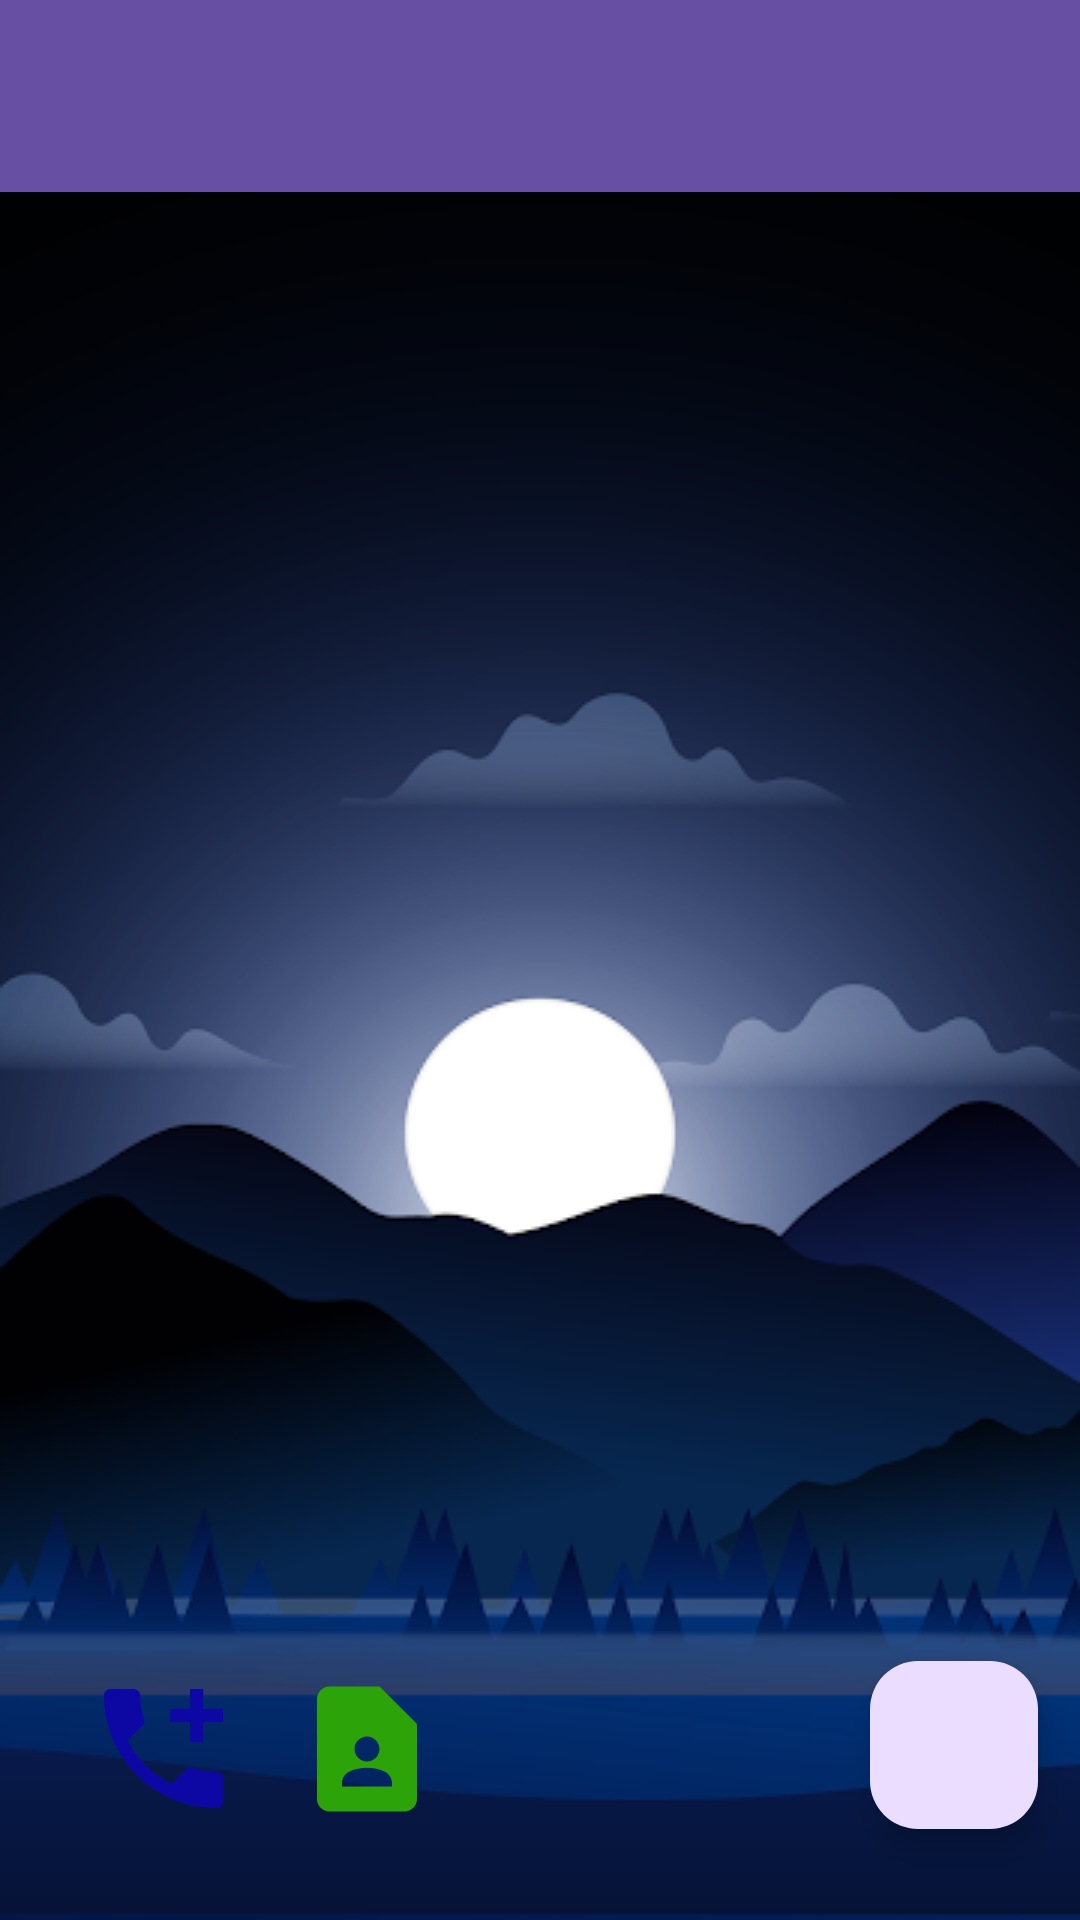

Here is an Android app screen rendered from its layout file. Give the layout XML and the strings, colors and styles it references.
<!-- AndroidManifest.xml: application theme Theme.MyApplication -->
<!-- res/layout/activity_login.xml -->
<?xml version="1.0" encoding="utf-8"?>
<androidx.constraintlayout.widget.ConstraintLayout
    xmlns:android="http://schemas.android.com/apk/res/android"
    xmlns:app="http://schemas.android.com/apk/res-auto"
    android:layout_width="match_parent"
    android:layout_height="match_parent"
    >

    <ImageView
        android:id="@+id/backgroundImage"
        android:layout_width="match_parent"
        android:layout_height="match_parent"
        android:scaleType="centerInside"
        android:src="@drawable/a"
        android:contentDescription="@string/background_image_description"
        app:layout_constraintBottom_toBottomOf="parent"
        app:layout_constraintEnd_toEndOf="parent"
        app:layout_constraintStart_toStartOf="parent"
        app:layout_constraintTop_toTopOf="parent" />

    <com.google.android.material.floatingactionbutton.FloatingActionButton
        android:id="@+id/fab3"
        android:layout_width="66dp"
        android:layout_height="61dp"
        android:background="?attr/selectableItemBackgroundBorderless"
        android:clickable="true"
        android:focusable="true"
        android:contentDescription="@string/to_do_list"
        android:scaleType="fitCenter"
        android:visibility="invisible"
        app:layout_constraintBottom_toBottomOf="parent"
        app:layout_constraintEnd_toEndOf="parent"
        app:layout_constraintHorizontal_bias="0.951"
        app:layout_constraintStart_toStartOf="parent"
        app:layout_constraintTop_toTopOf="parent"
        app:layout_constraintVertical_bias="0.574"
        app:srcCompat="@drawable/ic_add" />

    <EditText
        android:id="@+id/searchEditText"
        android:layout_width="250dp"
        android:layout_height="47dp"
        android:hint="@string/search_hint"
        android:inputType="text"
        android:autofillHints="email"
        android:textColor="@color/white"
        android:textColorHint="@color/white"
        android:visibility="invisible"
        app:layout_constraintBottom_toTopOf="@+id/fab2"
        app:layout_constraintEnd_toEndOf="parent"
        app:layout_constraintHorizontal_bias="0.397"
        app:layout_constraintStart_toStartOf="parent"
        app:layout_constraintTop_toTopOf="parent"
        app:layout_constraintVertical_bias="0.901" />

    <com.google.android.material.floatingactionbutton.FloatingActionButton
        android:id="@+id/fab2"
        android:layout_width="wrap_content"
        android:layout_height="wrap_content"
        android:background="?attr/selectableItemBackgroundBorderless"
        android:clickable="true"
        android:focusable="true"
        android:contentDescription="@string/youtube_search"
        android:scaleType="fitCenter"
        android:visibility="invisible"
        app:layout_constraintBottom_toBottomOf="parent"
        app:layout_constraintEnd_toEndOf="parent"
        app:layout_constraintHorizontal_bias="0.952"
        app:layout_constraintStart_toStartOf="parent"
        app:layout_constraintTop_toTopOf="parent"
        app:layout_constraintVertical_bias="0.702"
        app:srcCompat="@drawable/ic_search" />

    <com.google.android.material.floatingactionbutton.FloatingActionButton
        android:id="@+id/fab"
        android:layout_width="wrap_content"
        android:layout_height="wrap_content"
        android:clickable="true"
        android:focusable="true"
        android:contentDescription="@string/add"
        android:scaleType="fitCenter"
        android:visibility="visible"
        app:layout_constraintBottom_toBottomOf="parent"
        app:layout_constraintEnd_toEndOf="parent"
        app:layout_constraintStart_toStartOf="parent"
        app:layout_constraintTop_toTopOf="parent"
        app:layout_constraintVertical_bias="0.948"
        app:layout_constraintHorizontal_bias="0.954"
        app:srcCompat="@drawable/ic_mail" />

    <TextView
        android:id="@+id/timeTextView"
        android:layout_width="wrap_content"
        android:layout_height="wrap_content"
        android:textColor="@color/white"
        android:textSize="24sp"
        app:layout_constraintBottom_toBottomOf="parent"
        app:layout_constraintEnd_toEndOf="parent"
        app:layout_constraintStart_toStartOf="parent"
        app:layout_constraintTop_toTopOf="parent"
        app:layout_constraintVertical_bias="0.177"
        app:layout_constraintHorizontal_bias="0.821" />

    <TextView
        android:id="@+id/dateTextView"
        android:layout_width="wrap_content"
        android:layout_height="wrap_content"
        android:textColor="@color/white"
        android:textSize="26sp"
        app:layout_constraintBottom_toBottomOf="parent"
        app:layout_constraintEnd_toEndOf="parent"
        app:layout_constraintStart_toStartOf="parent"
        app:layout_constraintTop_toTopOf="parent"
        app:layout_constraintVertical_bias="0.244"
        app:layout_constraintHorizontal_bias="0.825" />

    <androidx.appcompat.widget.Toolbar
        android:id="@+id/toolbar"
        android:layout_width="match_parent"
        android:layout_height="wrap_content"
        android:minHeight="?attr/actionBarSize"
        android:background="?attr/colorPrimary"
        android:theme="?attr/actionBarTheme"
        app:layout_constraintTop_toTopOf="parent"
        app:layout_constraintStart_toStartOf="parent"
        app:layout_constraintEnd_toEndOf="parent" />

    <ImageButton
        android:id="@+id/imageButton"
        android:layout_width="67dp"
        android:layout_height="53dp"
        android:background="?attr/selectableItemBackgroundBorderless"
        android:contentDescription="@string/contact_icon"
        android:scaleType="fitCenter"
        android:src="@drawable/baseline_add_call_24"
        android:clickable="true"
        android:focusable="true"
        app:layout_constraintBottom_toBottomOf="parent"
        app:layout_constraintEnd_toEndOf="parent"
        app:layout_constraintStart_toStartOf="parent"
        app:layout_constraintTop_toTopOf="parent"
        app:layout_constraintVertical_bias="0.948"
        app:layout_constraintHorizontal_bias="0.072" />

    <com.google.android.material.floatingactionbutton.FloatingActionButton
        android:id="@+id/fab4"
        android:layout_width="wrap_content"
        android:layout_height="wrap_content"
        android:background="?attr/selectableItemBackgroundBorderless"
        android:clickable="true"
        android:focusable="true"
        android:contentDescription="@string/add_task"
        android:visibility="invisible"
        app:layout_constraintBottom_toBottomOf="parent"
        app:layout_constraintEnd_toEndOf="parent"
        app:layout_constraintHorizontal_bias="0.952"
        app:layout_constraintStart_toStartOf="parent"
        app:layout_constraintTop_toTopOf="parent"
        app:layout_constraintVertical_bias="0.825"
        app:srcCompat="@drawable/baseline_add_24" />

    <Button
        android:id="@+id/button9"
        android:layout_width="87dp"
        android:layout_height="52dp"
        android:text="@string/ok"
        android:visibility="invisible"
        app:layout_constraintBottom_toBottomOf="parent"
        app:layout_constraintEnd_toEndOf="@+id/backgroundImage"
        app:layout_constraintHorizontal_bias="0.561"
        app:layout_constraintStart_toStartOf="parent"
        app:layout_constraintTop_toTopOf="parent"
        app:layout_constraintVertical_bias="0.78" />

    <ImageButton
        android:id="@+id/imageButton2"
        android:layout_width="64dp"
        android:layout_height="50dp"
        android:background="?attr/selectableItemBackgroundBorderless"
        android:contentDescription="@string/contact_book"
        android:scaleType="fitCenter"
        android:src="@drawable/baseline_contact_page_24"
        android:clickable="true"
        android:focusable="true"
        app:layout_constraintBottom_toBottomOf="parent"
        app:layout_constraintEnd_toEndOf="parent"
        app:layout_constraintStart_toStartOf="parent"
        app:layout_constraintTop_toTopOf="parent"
        app:layout_constraintVertical_bias="0.946"
        app:layout_constraintHorizontal_bias="0.305" />
</androidx.constraintlayout.widget.ConstraintLayout>
<!-- resources referenced by this layout -->
<resources>
  <color name="white">#FFFFFFFF</color>
  <!-- drawable a: jpg bitmap (drawable, 43142 bytes) -->
  <!-- drawable baseline_add_24 (drawable) -->
  <vector xmlns:android="http://schemas.android.com/apk/res/android" android:height="24dp" android:tint="#A00E5C" android:viewportHeight="24" android:viewportWidth="24" android:width="24dp">
        
      <path android:fillColor="@android:color/white" android:pathData="M19,13h-6v6h-2v-6H5v-2h6V5h2v6h6v2z"/>
      
  </vector>
  <!-- drawable baseline_add_call_24 (drawable) -->
  <vector xmlns:android="http://schemas.android.com/apk/res/android" android:height="24dp" android:tint="#0D08A3" android:viewportHeight="24" android:viewportWidth="24" android:width="24dp">
        
      <path android:fillColor="@android:color/white" android:pathData="M20,15.5c-1.25,0 -2.45,-0.2 -3.57,-0.57 -0.35,-0.11 -0.74,-0.03 -1.02,0.24l-2.2,2.2c-2.83,-1.44 -5.15,-3.75 -6.59,-6.59l2.2,-2.21c0.28,-0.26 0.36,-0.65 0.25,-1C8.7,6.45 8.5,5.25 8.5,4c0,-0.55 -0.45,-1 -1,-1H4c-0.55,0 -1,0.45 -1,1 0,9.39 7.61,17 17,17 0.55,0 1,-0.45 1,-1v-3.5c0,-0.55 -0.45,-1 -1,-1zM21,6h-3V3h-2v3h-3v2h3v3h2V8h3z"/>
      
  </vector>
  <!-- drawable baseline_contact_page_24 (drawable) -->
  <vector xmlns:android="http://schemas.android.com/apk/res/android" android:height="24dp" android:tint="#2CA308" android:viewportHeight="24" android:viewportWidth="24" android:width="24dp">
        
      <path android:fillColor="@android:color/white" android:pathData="M14,2H6C4.9,2 4,2.9 4,4v16c0,1.1 0.9,2 2,2h12c1.1,0 2,-0.9 2,-2V8L14,2zM12,10c1.1,0 2,0.9 2,2c0,1.1 -0.9,2 -2,2s-2,-0.9 -2,-2C10,10.9 10.9,10 12,10zM16,18H8v-0.57c0,-0.81 0.48,-1.53 1.22,-1.85C10.07,15.21 11.01,15 12,15c0.99,0 1.93,0.21 2.78,0.58C15.52,15.9 16,16.62 16,17.43V18z"/>
      
  </vector>
  <!-- drawable ic_add (drawable) -->
  <vector xmlns:android="http://schemas.android.com/apk/res/android" android:height="24dp" android:tint="#16356D" android:viewportHeight="24" android:viewportWidth="24" android:width="24dp">
        
      <path android:fillColor="@android:color/white" android:pathData="M11,7H2v2h9V7zM11,15H2v2h9V15zM16.34,11l-3.54,-3.54l1.41,-1.41l2.12,2.12l4.24,-4.24L22,5.34L16.34,11zM16.34,19l-3.54,-3.54l1.41,-1.41l2.12,2.12l4.24,-4.24L22,13.34L16.34,19z"/>
      
  </vector>
  <!-- drawable ic_search (drawable) -->
  <vector xmlns:android="http://schemas.android.com/apk/res/android" android:height="24dp" android:tint="#A0240E" android:viewportHeight="24" android:viewportWidth="24" android:width="24dp">
        
      <path android:fillColor="@android:color/white" android:pathData="M20,18C21.1,18 21.99,17.1 21.99,16L22,6C22,4.89 21.1,4 20,4L4,4C2.89,4 2,4.89 2,6L2,16C2,17.1 2.89,18 4,18L0,18L0,20L24,20L24,18L20,18ZM4,16L4,6L20,6L20,16L20,16.01L4,16ZM9.0967,9.9531C9.0967,8.9261 9.9327,8.0891 10.9607,8.0891C11.9877,8.0891 12.8247,8.9261 12.8247,9.9531C12.8247,10.9801 11.9877,11.8171 10.9607,11.8171C9.9327,11.8171 9.0967,10.9801 9.0967,9.9531ZM16.1287,14.1891L13.6467,11.7071C13.9777,11.2021 14.1737,10.6001 14.1737,9.9531C14.1737,8.1811 12.7327,6.7401 10.9607,6.7401C9.1887,6.7401 7.7467,8.1811 7.7467,9.9531C7.7467,11.7251 9.1887,13.1671 10.9607,13.1671C11.5967,13.1671 12.1857,12.9751 12.6847,12.6561L15.1737,15.1441L16.1287,14.1891Z"/>
      
  </vector>
  <string name="add">Add</string>
  <string name="add_task">Add Task</string>
  <string name="background_image_description">Background Image</string>
  <string name="contact_book">Contact Book</string>
  <string name="contact_icon">Contact Icon</string>
  <string name="ok">OK</string>
  <string name="search_hint">Enter your search query...</string>
  <string name="to_do_list">To Do List</string>
  <string name="youtube_search">YouTube Search</string>
  <style name="Theme.MyApplication" parent="Base.Theme.MyApplication" />
  <style name="Base.Theme.MyApplication" parent="Theme.Material3.DayNight.NoActionBar">
      </style>
</resources>
